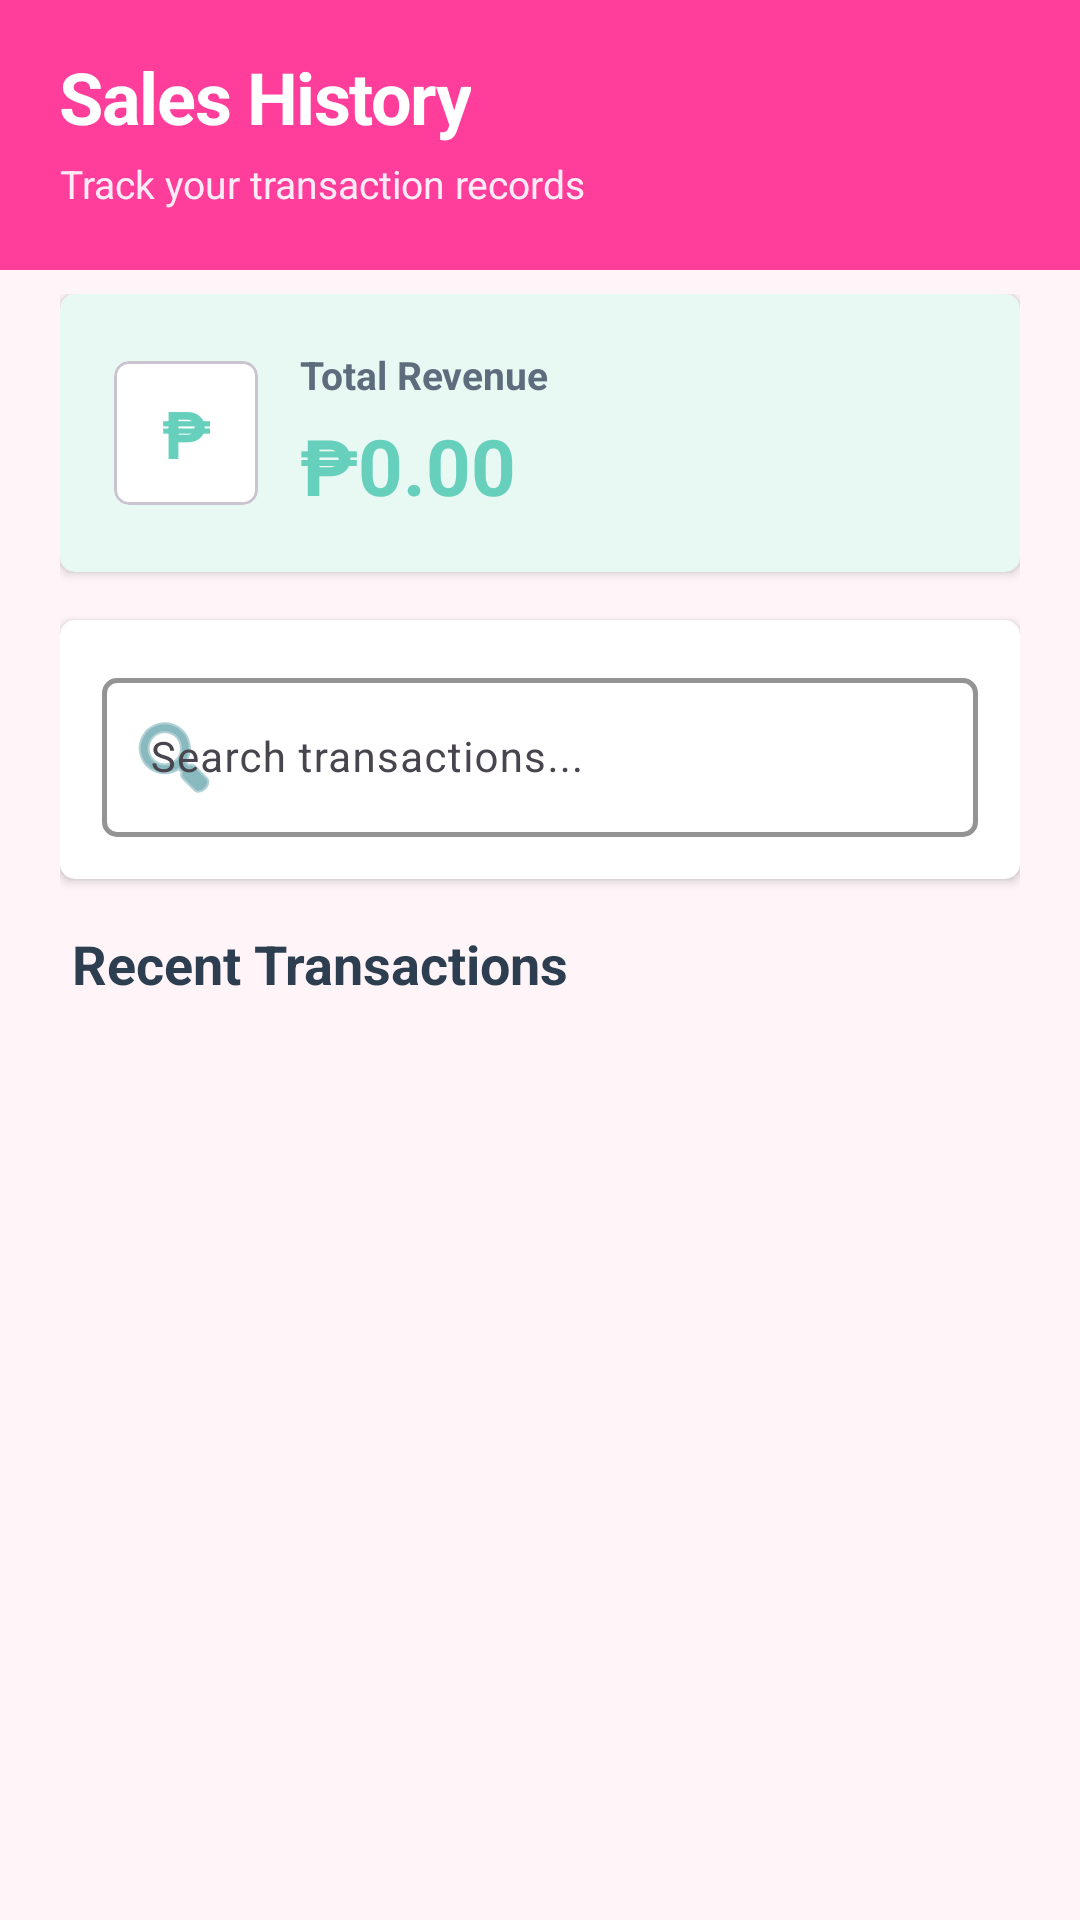

Produce the Android XML layout that renders to this screen, including the resource entries it uses.
<!-- AndroidManifest.xml: application theme Theme.SariSariStore -->
<!-- res/layout/fragment_sales_history.xml -->
<?xml version="1.0" encoding="utf-8"?>
<androidx.coordinatorlayout.widget.CoordinatorLayout
    xmlns:android="http://schemas.android.com/apk/res/android"
    xmlns:app="http://schemas.android.com/apk/res-auto"
    android:layout_width="match_parent"
    android:layout_height="match_parent"
    android:background="@color/background">

    <com.google.android.material.appbar.AppBarLayout
        android:layout_width="match_parent"
        android:layout_height="wrap_content"
        android:background="@android:color/transparent"
        app:elevation="0dp">

        <LinearLayout
            android:layout_width="match_parent"
            android:layout_height="wrap_content"
            android:background="@color/primary"
            android:orientation="vertical"
            android:paddingStart="20dp"
            android:paddingTop="16dp"
            android:paddingEnd="20dp"
            android:paddingBottom="20dp">

            <TextView
                android:layout_width="wrap_content"
                android:layout_height="wrap_content"
                android:text="Sales History"
                android:textColor="@color/surface"
                android:textSize="24sp"
                android:letterSpacing="-0.02"
                android:textStyle="bold"/>

            <TextView
                android:layout_width="wrap_content"
                android:layout_height="wrap_content"
                android:layout_marginTop="4dp"
                android:alpha="0.9"
                android:text="Track your transaction records"
                android:textColor="@color/surface"
                android:textSize="13sp"/>
        </LinearLayout>
    </com.google.android.material.appbar.AppBarLayout>

    
    <androidx.core.widget.NestedScrollView
        android:layout_width="match_parent"
        android:layout_height="match_parent"
        android:clipToPadding="false"
        android:paddingTop="8dp"
        android:paddingBottom="24dp"
        app:layout_behavior="@string/appbar_scrolling_view_behavior">

        <LinearLayout
            android:layout_width="match_parent"
            android:layout_height="wrap_content"
            android:orientation="vertical"
            android:paddingHorizontal="20dp">

            
            <com.google.android.material.card.MaterialCardView
                android:id="@+id/card_summary"
                android:layout_width="match_parent"
                android:layout_height="wrap_content"
                android:layout_marginBottom="16dp"
                app:cardBackgroundColor="@color/accent_soft_green"
                app:cardCornerRadius="5dp"
                app:cardElevation="2dp"
                app:strokeWidth="0dp">

                <LinearLayout
                    android:layout_width="match_parent"
                    android:layout_height="wrap_content"
                    android:orientation="vertical"
                    android:padding="18dp">

                    <LinearLayout
                        android:layout_width="match_parent"
                        android:layout_height="wrap_content"
                        android:orientation="horizontal"
                        android:gravity="center_vertical">

                        <com.google.android.material.card.MaterialCardView
                            android:layout_width="48dp"
                            android:layout_height="48dp"
                            app:cardBackgroundColor="@color/surface"
                            app:cardCornerRadius="5dp"
                            app:cardElevation="0dp">

                            <TextView
                                android:layout_width="match_parent"
                                android:layout_height="match_parent"
                                android:gravity="center"
                                android:text="₱"
                                android:textColor="@color/success"
                                android:textSize="22sp"
                                android:textStyle="bold" />
                        </com.google.android.material.card.MaterialCardView>

                        <LinearLayout
                            android:layout_width="0dp"
                            android:layout_height="wrap_content"
                            android:layout_weight="1"
                            android:layout_marginStart="14dp"
                            android:orientation="vertical">

                            <TextView
                                android:layout_width="wrap_content"
                                android:layout_height="wrap_content"
                                android:text="Total Revenue"
                                android:textColor="@color/text_secondary"
                                android:textSize="13sp"
                                android:textStyle="bold" />

                            <TextView
                                android:id="@+id/tv_total_earned"
                                android:layout_width="match_parent"
                                android:layout_height="wrap_content"
                                android:layout_marginTop="4dp"
                                android:text="₱0.00"
                                android:textColor="@color/success"
                                android:textSize="26sp"
                                android:textStyle="bold" />
                        </LinearLayout>
                    </LinearLayout>
                </LinearLayout>
            </com.google.android.material.card.MaterialCardView>

            
            <com.google.android.material.card.MaterialCardView
                android:layout_width="match_parent"
                android:layout_height="wrap_content"
                android:layout_marginBottom="16dp"
                app:cardBackgroundColor="@color/surface"
                app:cardCornerRadius="5dp"
                app:cardElevation="2dp"
                app:strokeWidth="0dp">

                <com.google.android.material.textfield.TextInputLayout
                    android:id="@+id/search_input_layout"
                    style="@style/Widget.Material3.TextInputLayout.OutlinedBox"
                    android:layout_width="match_parent"
                    android:layout_height="wrap_content"
                    android:layout_margin="14dp"
                    android:hint="Search transactions..."
                    app:boxCornerRadiusBottomEnd="5dp"
                    app:boxCornerRadiusBottomStart="5dp"
                    app:boxCornerRadiusTopEnd="5dp"
                    app:boxCornerRadiusTopStart="5dp"
                    app:boxStrokeColor="@color/secondary"
                    app:boxStrokeWidth="1.5dp"
                    app:hintTextColor="@color/secondary"
                    app:startIconDrawable="@android:drawable/ic_menu_search"
                    app:startIconTint="@color/secondary">

                    <com.google.android.material.textfield.TextInputEditText
                        android:id="@+id/et_search_sales"
                        android:layout_width="match_parent"
                        android:layout_height="wrap_content"
                        android:inputType="text"
                        android:textColor="@color/text_primary"
                        android:textSize="14sp" />
                </com.google.android.material.textfield.TextInputLayout>
            </com.google.android.material.card.MaterialCardView>

            
            <TextView
                android:layout_width="wrap_content"
                android:layout_height="wrap_content"
                android:layout_marginBottom="12dp"
                android:layout_marginStart="4dp"
                android:text="Recent Transactions"
                android:textColor="@color/text_primary"
                android:textSize="18sp"
                android:textStyle="bold" />

            
            <androidx.recyclerview.widget.RecyclerView
                android:id="@+id/rv_sales_history"
                android:layout_width="match_parent"
                android:layout_height="wrap_content"
                android:nestedScrollingEnabled="false"
                app:layoutManager="androidx.recyclerview.widget.LinearLayoutManager" />

            
            <TextView
                android:id="@+id/tv_empty"
                android:layout_width="match_parent"
                android:layout_height="wrap_content"
                android:layout_marginTop="48dp"
                android:text="No sales recorded yet"
                android:textColor="@color/text_secondary"
                android:textSize="15sp"
                android:gravity="center"
                android:visibility="gone" />
        </LinearLayout>
    </androidx.core.widget.NestedScrollView>

</androidx.coordinatorlayout.widget.CoordinatorLayout>
<!-- resources referenced by this layout -->
<resources>
  <color name="accent_soft_green">#E8F8F3</color>
  <color name="background">#FFF5F9</color>
  <color name="primary">#FF3E9B</color>
  <color name="secondary">#3A8B95</color>
  <color name="success">#66D0BC</color>
  <color name="surface">#FFFFFF</color>
  <color name="text_primary">#2C3E50</color>
  <color name="text_secondary">#5D6D7E</color>
  <style name="Theme.SariSariStore" parent="Theme.Material3.DayNight.NoActionBar">
          
          <item name="colorPrimary">@color/primary</item>
          <item name="colorOnPrimary">@color/text_on_primary</item>
          <item name="colorPrimaryContainer">@color/primary_light</item>
          <item name="colorOnPrimaryContainer">@color/text_primary</item>
  
          <item name="colorSecondary">@color/secondary</item>
          <item name="colorOnSecondary">@color/on_secondary</item>
  
          <item name="colorError">@color/error</item>
          <item name="colorOnError">@color/surface</item>
  
          <item name="android:windowBackground">@color/background</item>
          <item name="android:statusBarColor">@android:color/transparent</item>
          <item name="android:windowLightStatusBar">true</item>
          <item name="android:navigationBarColor">@color/background</item>
          <item name="android:windowLightNavigationBar">true</item>
  
          
          <item name="navigationViewStyle">@style/Widget.SariSari.NavigationView</item>
      </style>
  <color name="text_on_primary">#FFFFFF</color>
  <color name="primary_light">#FF88BA</color>
  <color name="on_secondary">#FFFFFF</color>
  <color name="error">#FF3E9B</color>
  <style name="Widget.SariSari.NavigationView" parent="Widget.Material3.NavigationView">
          <item name="android:background">@color/surface</item>
          <item name="itemTextColor">@color/text_primary</item>
          <item name="itemIconTint">@color/primary</item>
          <item name="headerLayout">@layout/nav_header_main</item>
      </style>
</resources>
